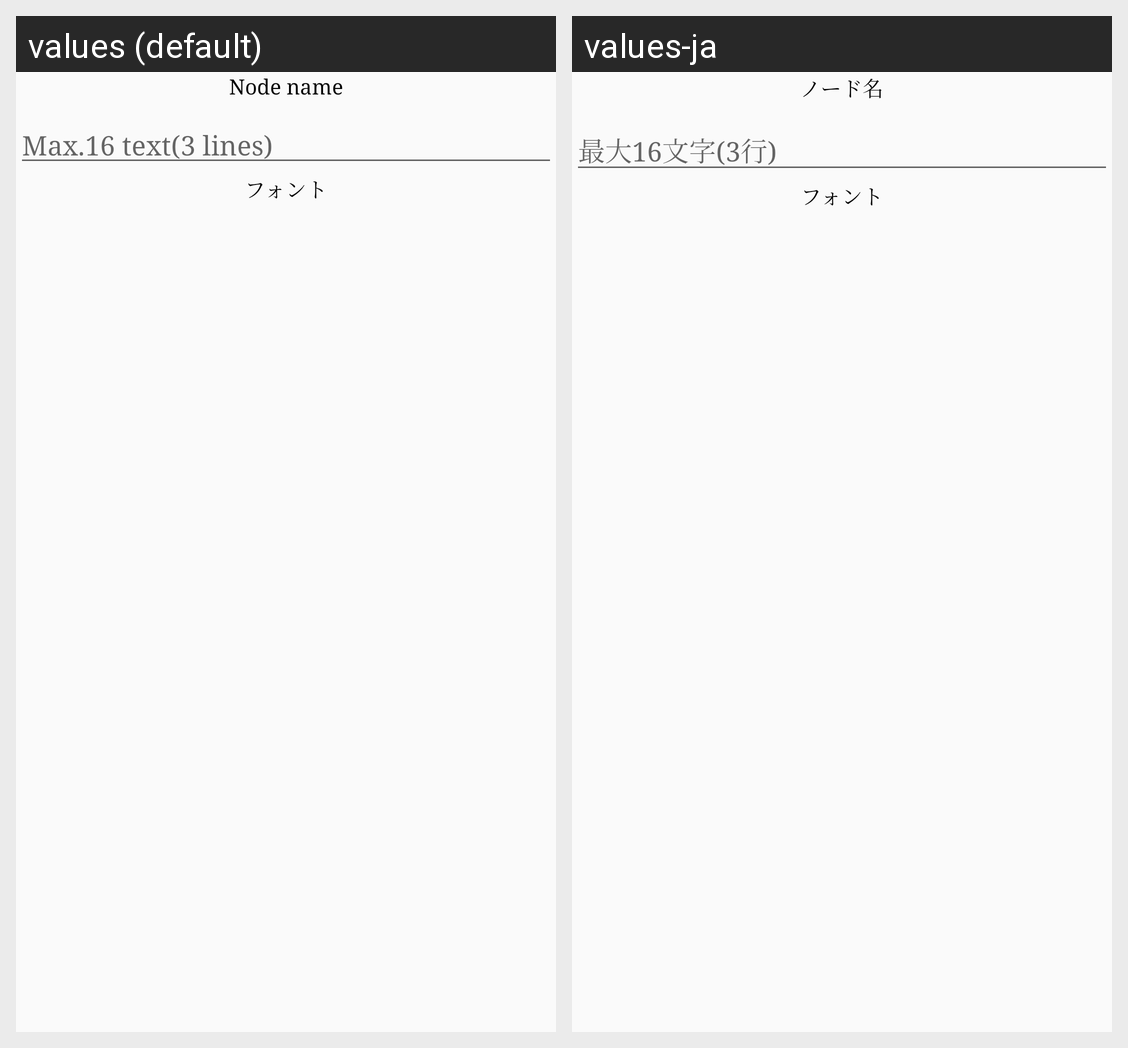

The same Android screen rendered under two of its app's locales, left to right. List the strings drawn on it with the default value and each locale's translation.
Android screen res/layout/input_node_name.xml rendered under 2 locales, left to right: values (default), values-ja. Device: Nexus 5 (rendered at 1080×1920; each locale shown at half size, 540×960, under a caption strip naming it); theme Toolbar.NoActionBar.
Strings drawn on this screen, with the default value and each locale's value (text and hints the layout hard-codes, and strings that could not be matched under every locale, appear in the picture but are not listed):

title_nodeName
  values: Node name
  values-ja: ノード名

node_nameHint
  values: Max.16 text(3 lines)
  values-ja: 最大16文字(3行)
